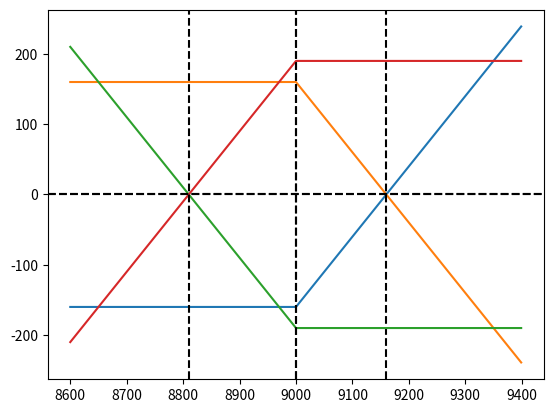

Python code for this plot:
import numpy as np
K=9000
Interval = 400
Premium_Call=160
Premium_Put=190
ST=np.arange(K - Interval, K + Interval)

Payoff_LongCall = np.maximum(ST - K, 0) - Premium_Call
Payoff_ShortCall = - Payoff_LongCall
Payoff_LongPut = np.maximum(K-ST, 0)- Premium_Put
Payoff_ShortPut = -Payoff_LongPut

import matplotlib.pyplot as plt
plt.plot(ST, Payoff_LongCall)
plt.plot(ST, Payoff_ShortCall)
plt.axhline(0, color='black', ls='dashed')
plt.axvline(K, color='black', ls='dashed')
plt.axvline(K + Premium_Call, color='black', ls='dashed')
#plt.ylim([min(Payoff)-10],max(Payoff)+10)
plt.show()

import matplotlib.pyplot as plt
plt.plot(ST, Payoff_LongPut)
plt.plot(ST, Payoff_ShortPut)
plt.axhline(0, color='black', ls='dashed')
plt.axvline(K, color='black', ls='dashed')
plt.axvline(K - Premium_Put, color='black', ls='dashed')
#plt.ylim([min(Payoff)-10],max(Payoff)+10)
plt.show()